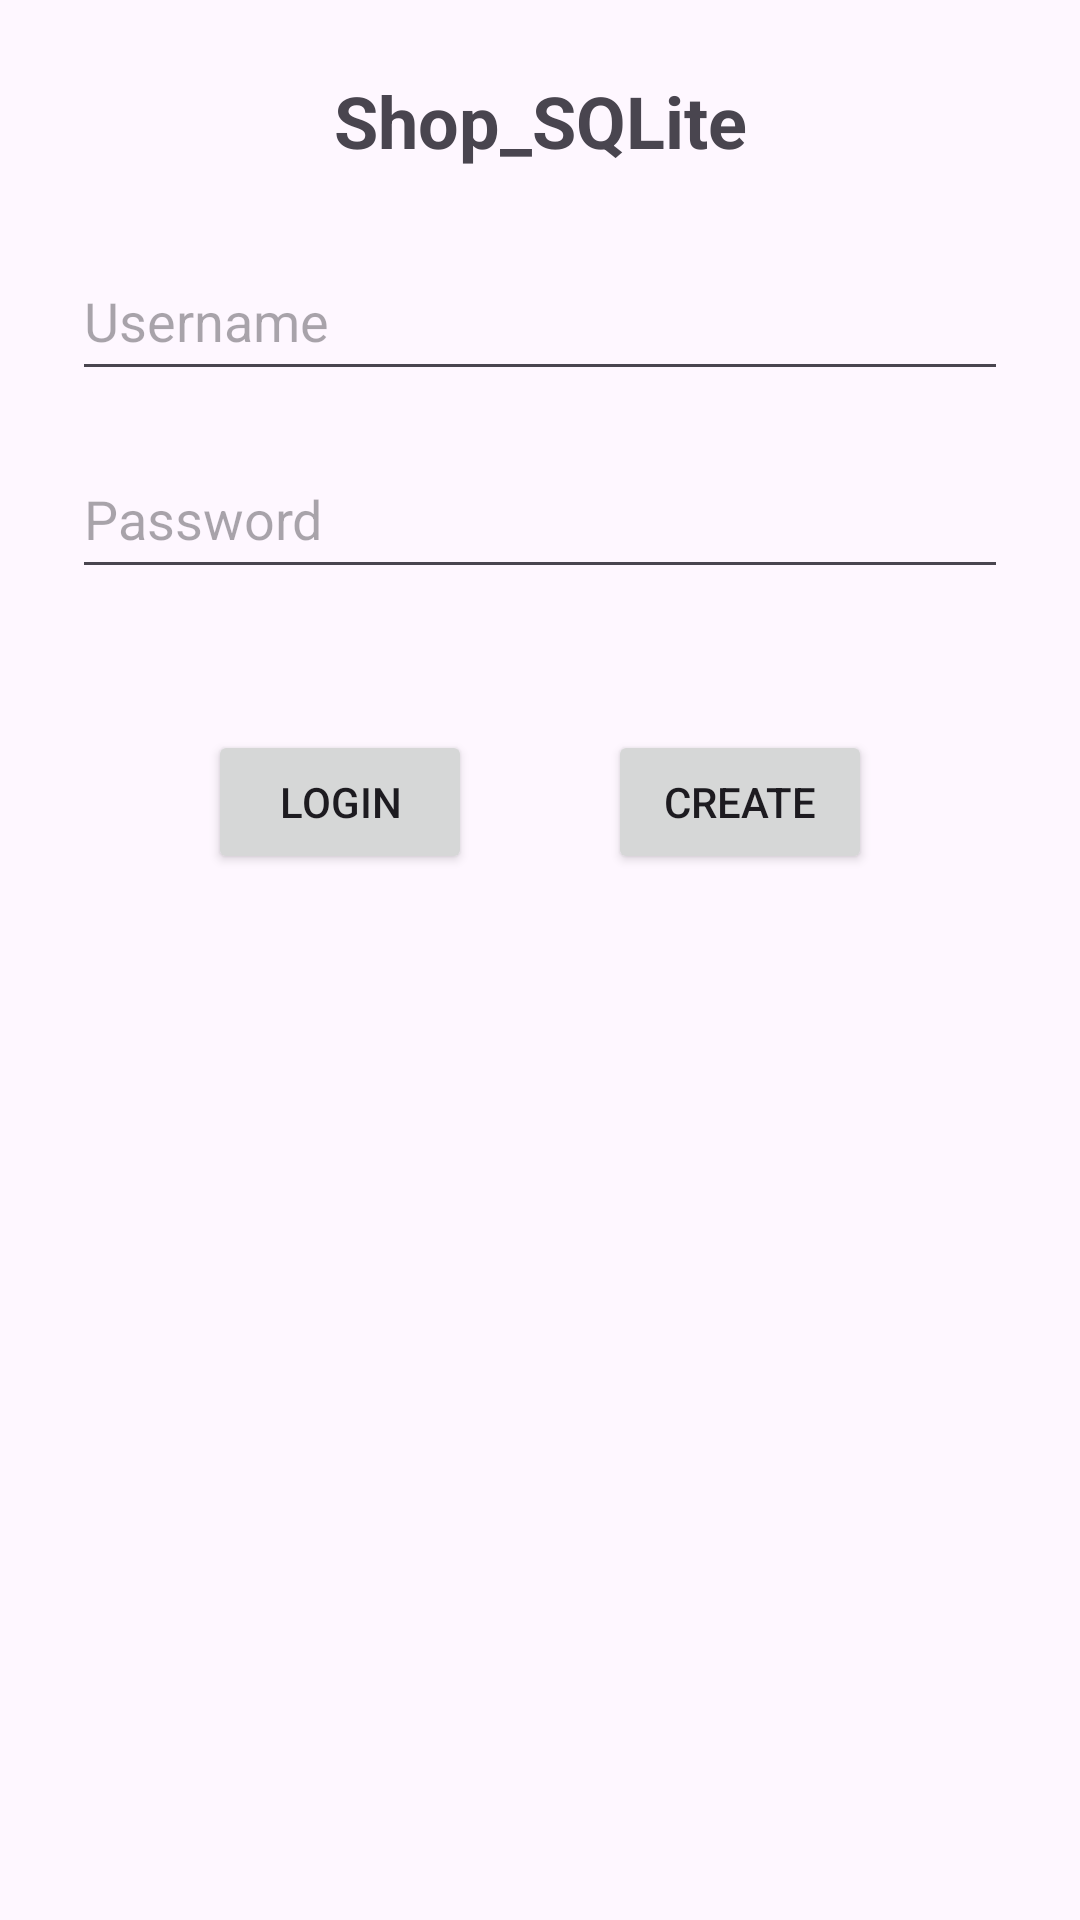

This screen was rendered from an Android layout file. Write that file and the resources it references.
<!-- AndroidManifest.xml: application theme Theme.Shop_SQLite -->
<!-- res/layout/activity_login.xml -->
<?xml version="1.0" encoding="utf-8"?>
<androidx.constraintlayout.widget.ConstraintLayout xmlns:android="http://schemas.android.com/apk/res/android"
    xmlns:app="http://schemas.android.com/apk/res-auto"
    xmlns:tools="http://schemas.android.com/tools"
    android:id="@+id/loginLayout"
    android:layout_width="match_parent"
    android:layout_height="match_parent"
    android:padding="24dp">
    
    <TextView
        android:id="@+id/title"
        android:layout_width="wrap_content"
        android:layout_height="wrap_content"
        android:text="@string/app_name"
        android:textSize="24sp"
        android:textStyle="bold"
        app:layout_constraintEnd_toEndOf="parent"
        app:layout_constraintStart_toStartOf="parent"
        app:layout_constraintTop_toTopOf="parent" />
    
    <EditText
        android:id="@+id/emailInput"
        android:layout_width="match_parent"
        android:layout_height="50dp"
        android:layout_marginTop="24dp"
        android:hint="Username"
        android:inputType="textEmailAddress"
        app:layout_constraintEnd_toEndOf="parent"
        app:layout_constraintStart_toStartOf="parent"
        app:layout_constraintTop_toBottomOf="@id/title" />
    
    <EditText
        android:id="@+id/passwordInput"
        android:layout_width="match_parent"
        android:layout_height="50dp"
        android:layout_marginTop="16dp"
        android:hint="Password"
        android:inputType="textPassword"
        app:layout_constraintEnd_toEndOf="parent"
        app:layout_constraintStart_toStartOf="parent"
        app:layout_constraintTop_toBottomOf="@id/emailInput" />
    
    <androidx.constraintlayout.widget.Barrier
        android:id="@+id/inputBarrier"
        android:layout_width="wrap_content"
        android:layout_height="wrap_content"
        app:barrierDirection="bottom"
        app:constraint_referenced_ids="emailInput,passwordInput" />
    
    <TextView
        android:id="@+id/errorText"
        android:layout_width="0dp"
        android:layout_height="wrap_content"
        android:layout_marginTop="8dp"
        android:text=""
        android:textColor="#FF0000"
        android:visibility="gone"
        app:layout_constraintStart_toStartOf="parent"
        app:layout_constraintTop_toBottomOf="@id/inputBarrier" />

    <androidx.constraintlayout.widget.Group
        android:id="@+id/errorGroup"
        android:layout_width="wrap_content"
        android:layout_height="wrap_content"
        app:constraint_referenced_ids="errorText" />
    
    <Button
        android:id="@+id/loginButton"
        android:layout_width="wrap_content"
        android:layout_height="wrap_content"
        android:layout_marginTop="20dp"
        android:text="Login"
        app:layout_constraintTop_toBottomOf="@id/errorText" />
    
    
    
    <Button
        android:id="@+id/createButton"
        android:layout_width="wrap_content"
        android:layout_height="wrap_content"
        android:layout_marginTop="20dp"
        android:text="Create"
        app:layout_constraintTop_toBottomOf="@id/errorText" />
    
    
    
    
    
    <androidx.constraintlayout.helper.widget.Flow
        android:id="@+id/buttonChain"
        android:layout_width="match_parent"
        android:layout_height="wrap_content"
        app:constraint_referenced_ids="loginButton,createButton"
        app:flow_horizontalStyle="spread"
        app:flow_wrapMode="none"
        app:layout_constraintEnd_toEndOf="parent"
        app:layout_constraintHorizontal_bias="1.0"
        app:layout_constraintStart_toStartOf="parent"
        app:layout_constraintTop_toBottomOf="@id/errorText" />

</androidx.constraintlayout.widget.ConstraintLayout>
<!-- resources referenced by this layout -->
<resources>
  <string name="app_name">Shop_SQLite</string>
  <style name="Theme.Shop_SQLite" parent="Base.Theme.Shop_SQLite" />
  <style name="Base.Theme.Shop_SQLite" parent="Theme.Material3.DayNight.NoActionBar">
          
          
      </style>
</resources>
